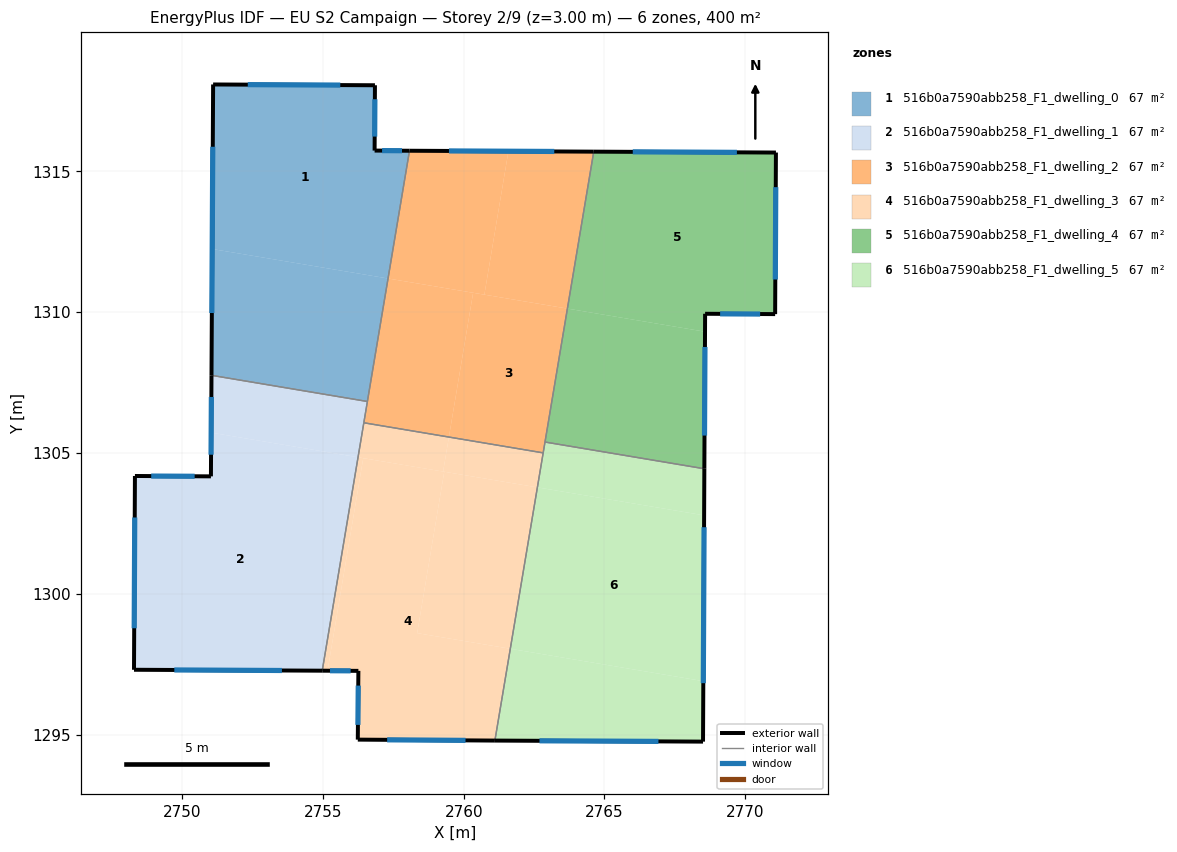
=== STOREY PLAN SPEC (per zone: floor XY polygon, exterior-wall plan segments, windows/doors) ===
zone 1: 516b0a7590abb258_F1_dwelling_0  (66.7 m²)
  floor: (2756.85, 1318.06) (2756.84, 1315.74) (2758.08, 1315.73) (2757.31, 1311.20) (2751.07, 1312.24) (2751.10, 1318.09)
  floor: (2757.31, 1311.20) (2756.58, 1306.83) (2751.04, 1307.76) (2751.07, 1312.24)
  exterior wall: (2756.84, 1315.74) – (2756.85, 1318.06)  [2.3 m]
    window: (2756.84, 1316.24) – (2756.85, 1317.56)  [2.3 m²]
  exterior wall: (2758.08, 1315.73) – (2756.84, 1315.74)  [1.2 m]
    window: (2757.81, 1315.74) – (2757.10, 1315.74)  [1.2 m²]
  exterior wall: (2751.10, 1318.09) – (2751.04, 1307.76)  [10.3 m]
    window: (2751.09, 1315.88) – (2751.06, 1309.97)  [10.1 m²]
  exterior wall: (2756.85, 1318.06) – (2751.10, 1318.09)  [5.7 m]
    window: (2755.62, 1318.07) – (2752.33, 1318.08)  [5.6 m²]
  interior walls: 2
zone 2: 516b0a7590abb258_F1_dwelling_1  (66.7 m²)
  floor: (2756.25, 1304.85) (2754.98, 1297.27) (2748.29, 1297.30) (2748.32, 1304.18) (2751.02, 1304.17) (2751.03, 1305.72)
  floor: (2756.58, 1306.83) (2756.25, 1304.85) (2751.03, 1305.72) (2751.04, 1307.76)
  exterior wall: (2748.29, 1297.30) – (2754.98, 1297.27)  [6.7 m]
    window: (2749.72, 1297.29) – (2753.54, 1297.28)  [6.6 m²]
  exterior wall: (2748.32, 1304.18) – (2748.29, 1297.30)  [6.9 m]
    window: (2748.32, 1302.71) – (2748.30, 1298.78)  [6.7 m²]
  exterior wall: (2751.02, 1304.17) – (2748.32, 1304.18)  [2.7 m]
    window: (2750.44, 1304.17) – (2748.90, 1304.18)  [2.6 m²]
  exterior wall: (2751.04, 1307.76) – (2751.02, 1304.17)  [3.6 m]
    window: (2751.04, 1306.99) – (2751.03, 1304.94)  [3.5 m²]
  interior walls: 3
zone 3: 516b0a7590abb258_F1_dwelling_2  (66.7 m²)
  floor: (2763.68, 1310.13) (2762.82, 1305.00) (2759.47, 1305.57) (2760.34, 1310.69)
  floor: (2764.62, 1315.70) (2763.68, 1310.13) (2760.73, 1310.62) (2761.59, 1315.72)
  floor: (2761.59, 1315.72) (2760.73, 1310.62) (2757.31, 1311.20) (2758.08, 1315.73)
  floor: (2760.33, 1310.69) (2759.47, 1305.57) (2756.45, 1306.07) (2757.31, 1311.20)
  exterior wall: (2764.62, 1315.70) – (2758.08, 1315.73)  [6.5 m]
    window: (2763.22, 1315.71) – (2759.48, 1315.73)  [6.4 m²]
  interior walls: 5
zone 4: 516b0a7590abb258_F1_dwelling_3  (66.7 m²)
  floor: (2759.47, 1305.57) (2759.27, 1304.34) (2756.25, 1304.85) (2756.45, 1306.07)
  floor: (2759.31, 1304.33) (2758.35, 1298.60) (2761.66, 1298.05) (2761.11, 1294.79) (2756.24, 1294.82) (2756.26, 1297.26) (2755.17, 1297.27) (2756.43, 1304.82)
  floor: (2756.43, 1304.82) (2755.17, 1297.27) (2754.98, 1297.27) (2756.25, 1304.85)
  floor: (2762.62, 1303.78) (2761.66, 1298.05) (2758.35, 1298.60) (2759.31, 1304.33)
  floor: (2762.82, 1305.00) (2762.62, 1303.78) (2759.27, 1304.34) (2759.47, 1305.57)
  exterior wall: (2756.24, 1294.82) – (2761.11, 1294.79)  [4.9 m]
    window: (2757.28, 1294.81) – (2760.07, 1294.79)  [4.8 m²]
  exterior wall: (2756.26, 1297.26) – (2756.24, 1294.82)  [2.4 m]
    window: (2756.26, 1296.74) – (2756.24, 1295.34)  [2.4 m²]
  exterior wall: (2754.98, 1297.27) – (2756.26, 1297.26)  [1.3 m]
    window: (2755.25, 1297.27) – (2755.98, 1297.26)  [1.3 m²]
  interior walls: 3
zone 5: 516b0a7590abb258_F1_dwelling_4  (66.7 m²)
  floor: (2771.09, 1315.67) (2771.06, 1309.93) (2768.57, 1309.94) (2768.57, 1309.31) (2763.68, 1310.13) (2764.62, 1315.70)
  floor: (2768.57, 1309.31) (2768.55, 1304.44) (2762.89, 1305.39) (2763.68, 1310.13)
  exterior wall: (2771.06, 1309.93) – (2771.09, 1315.67)  [5.7 m]
    window: (2771.07, 1311.16) – (2771.08, 1314.44)  [5.6 m²]
  exterior wall: (2768.57, 1309.94) – (2771.06, 1309.93)  [2.5 m]
    window: (2769.11, 1309.94) – (2770.53, 1309.93)  [2.4 m²]
  exterior wall: (2768.55, 1304.44) – (2768.57, 1309.94)  [5.5 m]
    window: (2768.55, 1305.62) – (2768.57, 1308.77)  [5.4 m²]
  exterior wall: (2771.09, 1315.67) – (2764.62, 1315.70)  [6.5 m]
    window: (2769.70, 1315.68) – (2766.00, 1315.70)  [6.3 m²]
  interior walls: 2
zone 6: 516b0a7590abb258_F1_dwelling_5  (66.7 m²)
  floor: (2768.54, 1302.79) (2768.51, 1296.90) (2761.66, 1298.05) (2762.62, 1303.78)
  floor: (2768.51, 1296.90) (2768.50, 1294.75) (2761.27, 1294.79) (2761.11, 1294.79) (2761.66, 1298.05)
  floor: (2768.55, 1304.44) (2768.54, 1302.79) (2762.62, 1303.78) (2762.89, 1305.39)
  exterior wall: (2768.50, 1294.75) – (2768.55, 1304.44)  [9.7 m]
    window: (2768.51, 1296.82) – (2768.54, 1302.36)  [9.5 m²]
  exterior wall: (2761.11, 1294.79) – (2768.50, 1294.75)  [7.4 m]
    window: (2762.69, 1294.78) – (2766.92, 1294.76)  [7.2 m²]
  interior walls: 3

=== DERIVED (storey summary) ===
Building: EU S2 Campaign
Storey: 2 of 9  (floor level z = 3.00 m)
Storey gross floor area: 400.0 m²
Zones on this storey: 6
  - 516b0a7590abb258_F1_dwelling_0: floor 66.7 m²; exterior wall 19.6 m (58.9 m²); 4 window(s) 19.2 m²; WWR 32.7%
  - 516b0a7590abb258_F1_dwelling_1: floor 66.7 m²; exterior wall 19.9 m (59.6 m²); 4 window(s) 19.5 m²; WWR 32.7%
  - 516b0a7590abb258_F1_dwelling_2: floor 66.7 m²; exterior wall 6.5 m (19.6 m²); 1 window(s) 6.4 m²; WWR 32.7%
  - 516b0a7590abb258_F1_dwelling_3: floor 66.7 m²; exterior wall 8.6 m (25.8 m²); 3 window(s) 8.4 m²; WWR 32.7%
  - 516b0a7590abb258_F1_dwelling_4: floor 66.7 m²; exterior wall 20.2 m (60.6 m²); 4 window(s) 19.8 m²; WWR 32.7%
  - 516b0a7590abb258_F1_dwelling_5: floor 66.7 m²; exterior wall 17.1 m (51.2 m²); 2 window(s) 16.7 m²; WWR 32.7%
Zone adjacency (shared interzone walls):
  - 516b0a7590abb258_F1_dwelling_0 ↔ 516b0a7590abb258_F1_dwelling_1
  - 516b0a7590abb258_F1_dwelling_0 ↔ 516b0a7590abb258_F1_dwelling_2
  - 516b0a7590abb258_F1_dwelling_1 ↔ 516b0a7590abb258_F1_dwelling_2
  - 516b0a7590abb258_F1_dwelling_1 ↔ 516b0a7590abb258_F1_dwelling_3
  - 516b0a7590abb258_F1_dwelling_2 ↔ 516b0a7590abb258_F1_dwelling_3
  - 516b0a7590abb258_F1_dwelling_2 ↔ 516b0a7590abb258_F1_dwelling_4
  - 516b0a7590abb258_F1_dwelling_2 ↔ 516b0a7590abb258_F1_dwelling_5
  - 516b0a7590abb258_F1_dwelling_3 ↔ 516b0a7590abb258_F1_dwelling_5
  - 516b0a7590abb258_F1_dwelling_4 ↔ 516b0a7590abb258_F1_dwelling_5